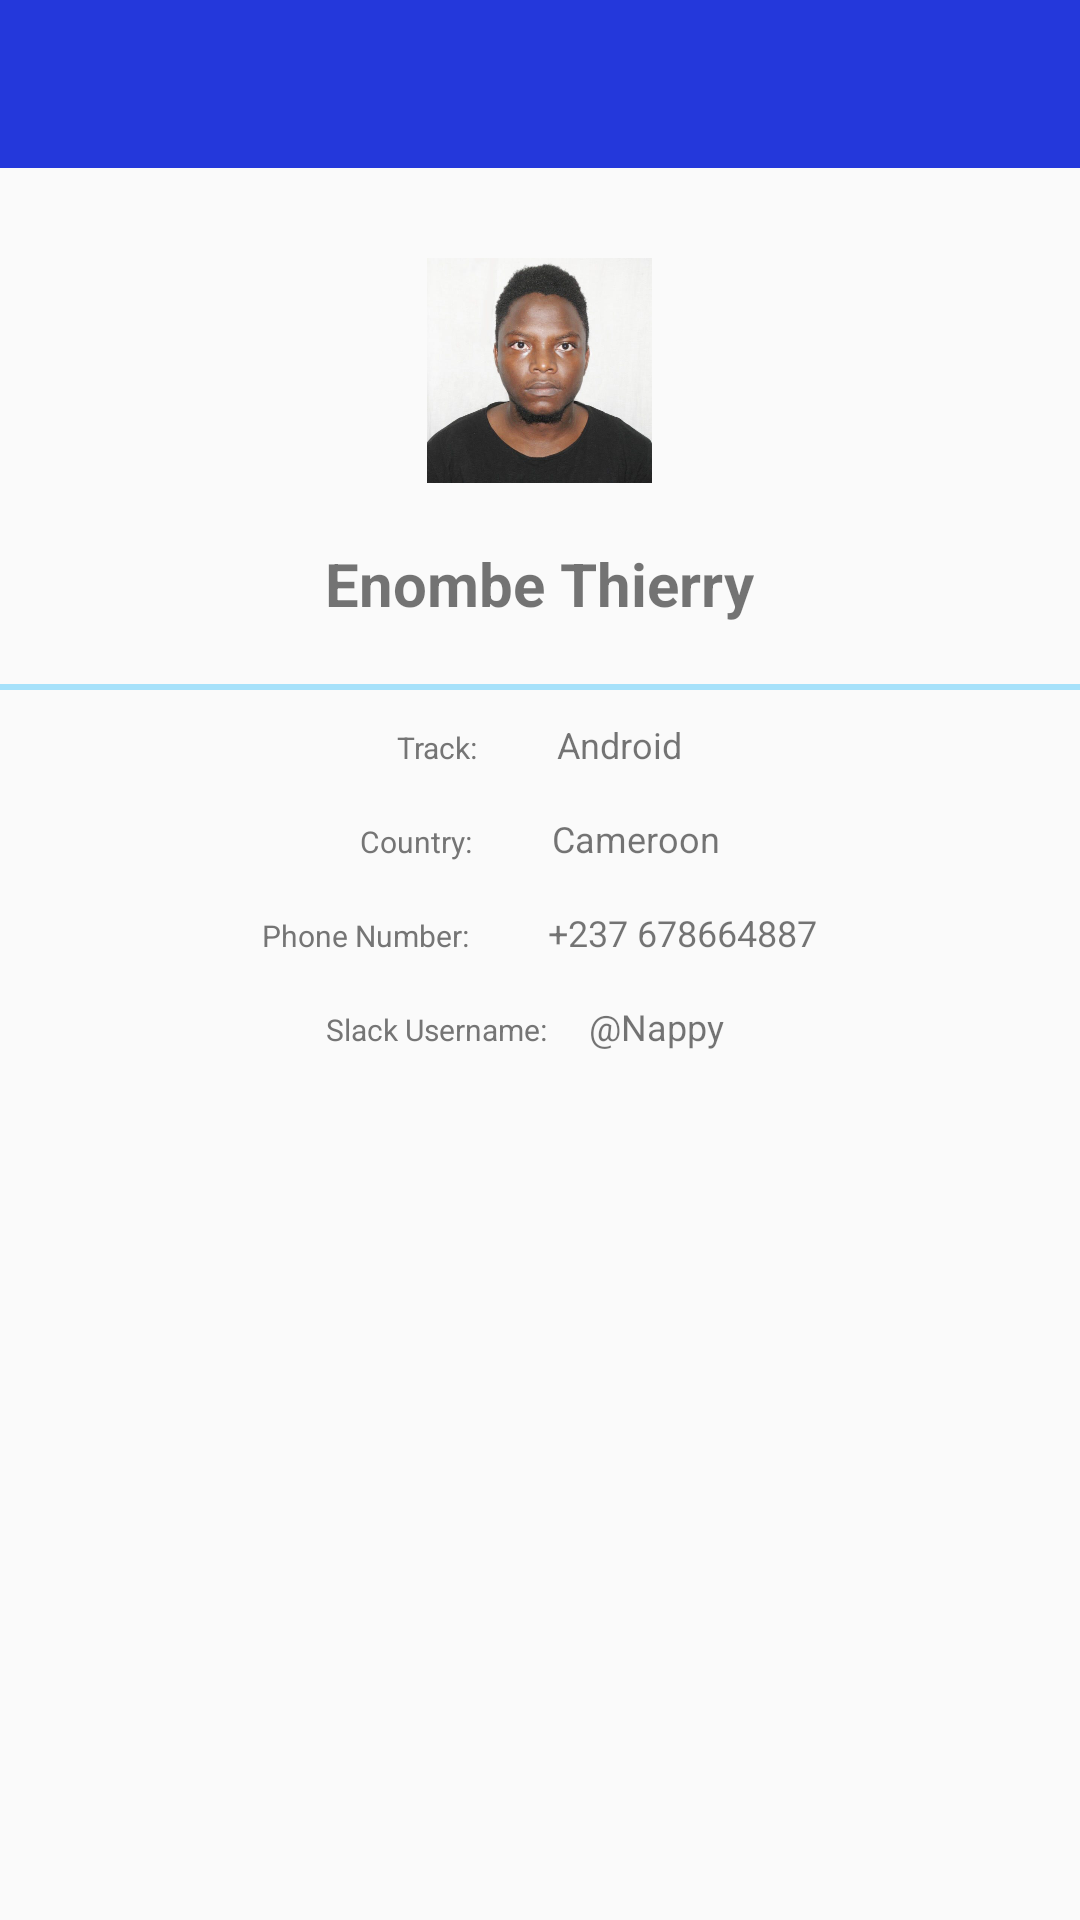

Produce the Android XML layout that renders to this screen, including the resource entries it uses.
<!-- AndroidManifest.xml: application theme AppTheme.NoActionBar -->
<!-- res/layout/profile_page.xml -->
<?xml version="1.0" encoding="utf-8"?>
<android.support.constraint.ConstraintLayout xmlns:android="http://schemas.android.com/apk/res/android"
    android:layout_width="match_parent"
    android:layout_height="match_parent"
    xmlns:app="http://schemas.android.com/apk/res-auto">

    <ScrollView
        android:layout_width="match_parent"
        android:layout_height="match_parent"
        android:fillViewport="true">
        <RelativeLayout
            android:layout_width="match_parent"
            android:layout_height="match_parent">

            <android.support.v7.widget.Toolbar
                android:id="@+id/toolBar"
                android:layout_width="match_parent"
                android:layout_height="?attr/actionBarSize"
                android:background="?attr/colorPrimary"
                app:titleTextColor="@color/white"
                app:theme="@style/ToolbarTheme"
                app:popupTheme="@style/ThemeOverlay.AppCompat.Light" />


            <ImageView
                android:id="@+id/imageview"
                android:layout_below="@+id/toolBar"
                android:layout_marginTop="30dp"
                android:layout_width="75dp"
                android:layout_height="75dp"
                android:layout_centerHorizontal="true"
                android:src="@drawable/myself"/>

            <TextView
                android:id="@+id/name_txt"
                android:layout_width="wrap_content"
                android:layout_height="wrap_content"
                android:layout_below="@+id/imageview"
                android:layout_marginTop="20dp"
                android:layout_centerHorizontal="true"
                android:textStyle="bold"
                android:textSize="20dp"
                android:text="Enombe Thierry"/>

            <View
                android:id="@+id/view"
                android:layout_width="match_parent"
                android:layout_height="2dp"
                android:layout_marginTop="20dp"
                android:layout_below="@+id/name_txt"
                android:background="@color/colorAccent"/>

            <LinearLayout
                android:id="@+id/lin1"
                android:layout_below="@+id/view"
                android:layout_width="wrap_content"
                android:layout_height="wrap_content"
                android:layout_centerHorizontal="true"
                android:orientation="horizontal">

                <TextView
                    android:layout_width="wrap_content"
                    android:layout_height="wrap_content"
                    android:layout_alignBottom="@+id/lin1"
                    android:layout_marginHorizontal="12dp"
                    android:layout_marginTop="10dp"
                    android:textColor="@color/sec_black"
                    android:text="Track: "
                    android:textSize="10dp" />


                <TextView
                    android:layout_width="wrap_content"
                    android:layout_height="wrap_content"
                    android:layout_marginTop="10dp"
                    android:layout_marginHorizontal="12dp"
                    android:textSize="12dp"
                    android:text="Android"/>


            </LinearLayout>

            <LinearLayout
                android:id="@+id/lin2"
                android:layout_below="@+id/lin1"
                android:layout_width="wrap_content"
                android:layout_height="wrap_content"
                android:layout_marginTop="5dp"
                android:layout_centerHorizontal="true"
                android:orientation="horizontal">

                <TextView
                    android:layout_width="wrap_content"
                    android:layout_height="wrap_content"
                    android:layout_alignBottom="@+id/lin1"
                    android:layout_marginHorizontal="12dp"
                    android:layout_marginTop="10dp"
                    android:textColor="@color/sec_black"
                    android:text="Country: "
                    android:textSize="10dp" />


                <TextView
                    android:layout_width="wrap_content"
                    android:layout_height="wrap_content"
                    android:layout_marginTop="10dp"
                    android:layout_marginHorizontal="12dp"
                    android:textSize="12dp"
                    android:text="Cameroon"/>


            </LinearLayout>

            <LinearLayout
                android:id="@+id/lin3"
                android:layout_below="@+id/lin2"
                android:layout_width="wrap_content"
                android:layout_height="wrap_content"
                android:layout_marginTop="5dp"
                android:layout_centerHorizontal="true"
                android:orientation="horizontal">

                <TextView
                    android:layout_width="wrap_content"
                    android:layout_height="wrap_content"
                    android:layout_alignBottom="@+id/lin1"
                    android:layout_marginHorizontal="12dp"
                    android:layout_marginTop="10dp"
                    android:textColor="@color/sec_black"
                    android:text="Phone Number: "
                    android:textSize="10dp" />


                <TextView
                    android:layout_width="wrap_content"
                    android:layout_height="wrap_content"
                    android:layout_marginTop="10dp"
                    android:layout_marginHorizontal="12dp"
                    android:textSize="12dp"
                    android:text="+237 678664887"/>


            </LinearLayout>

            <LinearLayout
                android:id="@+id/lin4"
                android:layout_below="@+id/lin3"
                android:layout_width="wrap_content"
                android:layout_height="wrap_content"
                android:layout_marginTop="5dp"
                android:layout_centerHorizontal="true"
                android:orientation="horizontal">

                <TextView
                    android:layout_width="wrap_content"
                    android:layout_height="wrap_content"
                    android:layout_marginTop="10dp"
                    android:layout_alignBottom="@+id/lin1"
                    android:layout_marginHorizontal="2dp"
                    android:text="Slack Username:"
                    android:textColor="@color/sec_black"
                    android:textSize="10dp" />


                <TextView
                    android:layout_width="wrap_content"
                    android:layout_height="wrap_content"
                    android:layout_marginTop="10dp"
                    android:layout_marginHorizontal="12dp"
                    android:textSize="12dp"
                    android:text="@string/slackhandle"/>


            </LinearLayout>
        </RelativeLayout>

    </ScrollView>
</android.support.constraint.ConstraintLayout>
<!-- resources referenced by this layout -->
<resources>
  <color name="colorAccent">#A6E1FA</color>
  <color name="sec_black">#757575</color>
  <color name="white">#ffffff</color>
  <!-- drawable myself: jpg bitmap (drawable, 41097 bytes) -->
  <string name="slackhandle">\@Nappy</string>
  <style name="ToolbarTheme" parent="@style/ThemeOverlay.AppCompat.ActionBar">
          
          <item name="colorControlNormal">#ffffff</item>
      </style>
  <style name="AppTheme.NoActionBar">
          <item name="windowActionBar">false</item>
          <item name="windowNoTitle">true</item>
      </style>
</resources>
